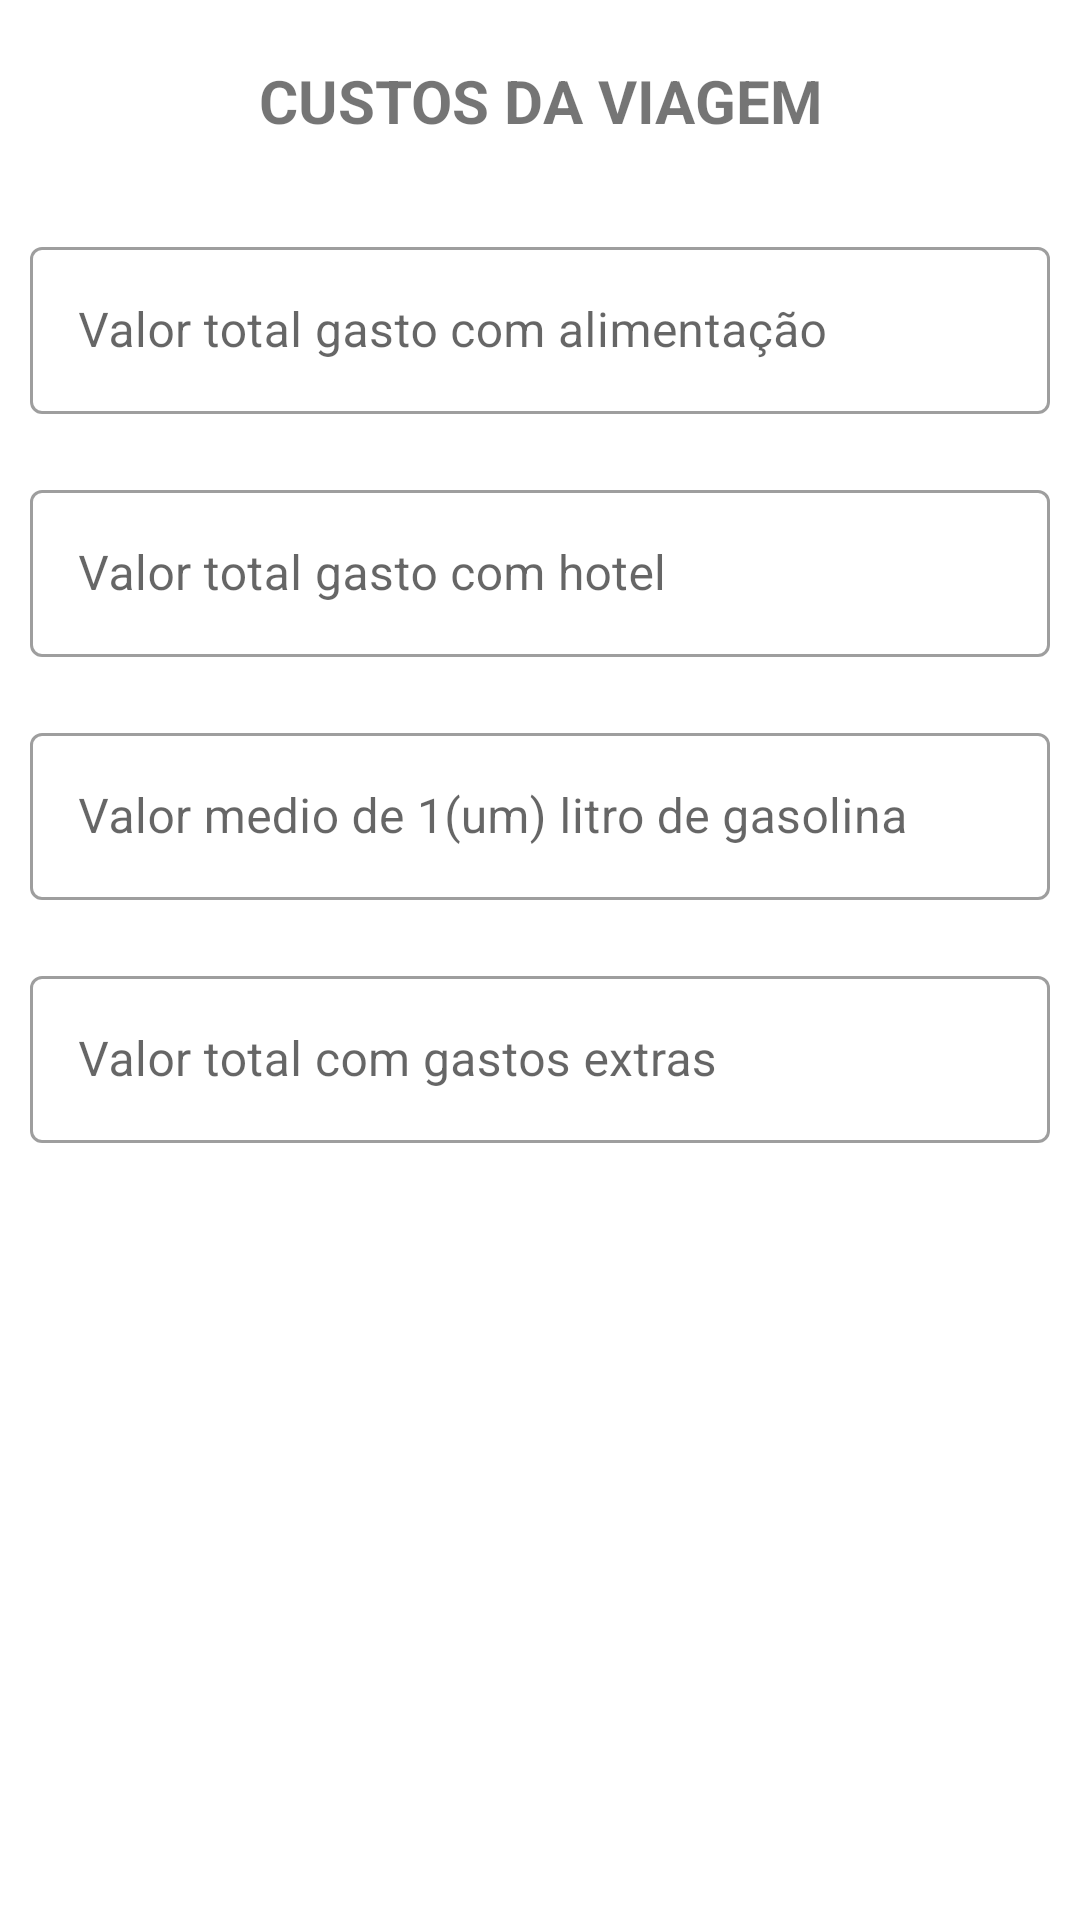

The Android layout XML behind this screen, and the referenced resources:
<!-- AndroidManifest.xml: application theme Theme.CustoFrete -->
<!-- res/layout/dialogo_custos_viagem.xml -->
<?xml version="1.0" encoding="utf-8"?>
<androidx.constraintlayout.widget.ConstraintLayout xmlns:android="http://schemas.android.com/apk/res/android"
    xmlns:tools="http://schemas.android.com/tools"
    android:layout_width="match_parent"
    android:layout_height="match_parent"
    xmlns:app="http://schemas.android.com/apk/res-auto">
    
    <LinearLayout
        android:layout_width="match_parent"
        android:layout_height="match_parent"
        app:layout_constraintStart_toStartOf="parent"
        app:layout_constraintTop_toTopOf="parent"
        android:orientation="vertical"
        >
        <TextView
            android:id="@+id/textView"
            android:layout_width="match_parent"
            android:layout_height="wrap_content"
            android:text="CUSTOS DA VIAGEM"
            android:gravity="center"
            android:textSize="20dp"
            android:textStyle="bold"
            android:layout_margin="20dp"
            app:layout_constraintStart_toStartOf="parent"
            app:layout_constraintTop_toTopOf="parent"
            app:layout_constraintEnd_toEndOf="parent"
            app:layout_constraintBottom_toBottomOf="parent"
            />

        <com.google.android.material.textfield.TextInputLayout
            android:id="@+id/outlinedTextField"
            android:layout_width="match_parent"
            android:layout_height="wrap_content"
            android:layout_margin="10dp"
            android:hint="Valor total gasto com alimentação"
            style="@style/Widget.MaterialComponents.TextInputLayout.OutlinedBox">

            <com.google.android.material.textfield.TextInputEditText
                android:layout_width="match_parent"
                android:layout_height="wrap_content"
                />
        </com.google.android.material.textfield.TextInputLayout>

        <com.google.android.material.textfield.TextInputLayout
            android:id="@+id/outlinedTextField1"
            android:layout_width="match_parent"
            android:layout_height="wrap_content"
            android:layout_margin="10dp"
            android:hint="Valor total gasto com hotel"
            style="@style/Widget.MaterialComponents.TextInputLayout.OutlinedBox">

            <com.google.android.material.textfield.TextInputEditText
                android:layout_width="match_parent"
                android:layout_height="wrap_content"
                />
        </com.google.android.material.textfield.TextInputLayout>

        <com.google.android.material.textfield.TextInputLayout
            android:id="@+id/outlinedTextField2"
            android:layout_width="match_parent"
            android:layout_height="wrap_content"
            android:layout_margin="10dp"
            android:hint="Valor medio de 1(um) litro de gasolina"
            style="@style/Widget.MaterialComponents.TextInputLayout.OutlinedBox">

            <com.google.android.material.textfield.TextInputEditText
                android:layout_width="match_parent"
                android:layout_height="wrap_content"
                />
        </com.google.android.material.textfield.TextInputLayout>

        <com.google.android.material.textfield.TextInputLayout
            android:id="@+id/outlinedTextField3"
            android:layout_width="match_parent"
            android:layout_height="wrap_content"
            android:layout_margin="10dp"
            android:hint="Valor total com gastos extras"
            style="@style/Widget.MaterialComponents.TextInputLayout.OutlinedBox">

            <com.google.android.material.textfield.TextInputEditText
                android:layout_width="match_parent"
                android:layout_height="wrap_content"
                />
        </com.google.android.material.textfield.TextInputLayout>


    </LinearLayout>

</androidx.constraintlayout.widget.ConstraintLayout>
<!-- resources referenced by this layout -->
<resources>
  <style name="Theme.CustoFrete" parent="Theme.MaterialComponents.DayNight.DarkActionBar">
          
          <item name="colorPrimary">@color/purple_500</item>
          <item name="colorPrimaryVariant">@color/purple_700</item>
          <item name="colorOnPrimary">@color/white</item>
          
          <item name="colorSecondary">@color/teal_200</item>
          <item name="colorSecondaryVariant">@color/teal_700</item>
          <item name="colorOnSecondary">@color/black</item>
          
          <item name="android:statusBarColor">?attr/colorPrimaryVariant</item>
          
      </style>
  <color name="purple_500">#1A237E</color>
  <color name="purple_700">#1A237E</color>
  <color name="white">#FFFFFFFF</color>
  <color name="teal_200">#FF03DAC5</color>
  <color name="teal_700">#FF018786</color>
  <color name="black">#FF000000</color>
</resources>
